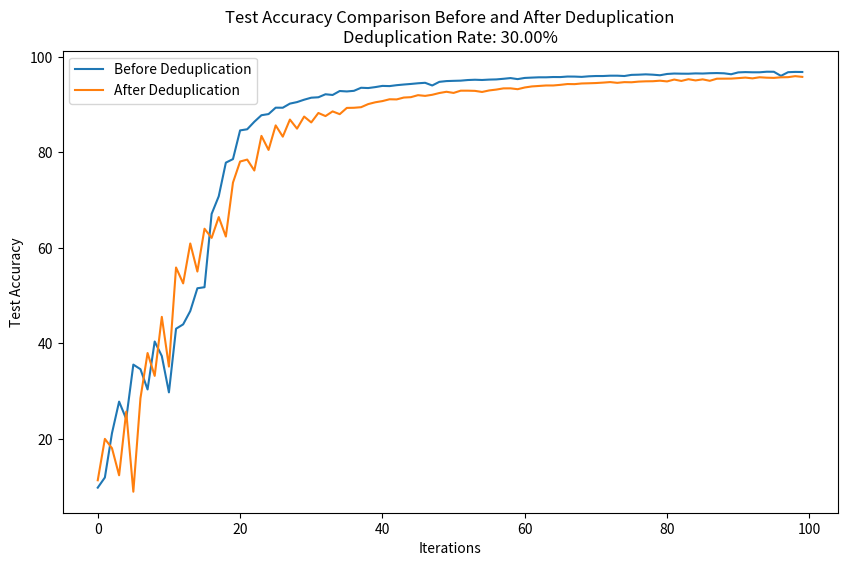
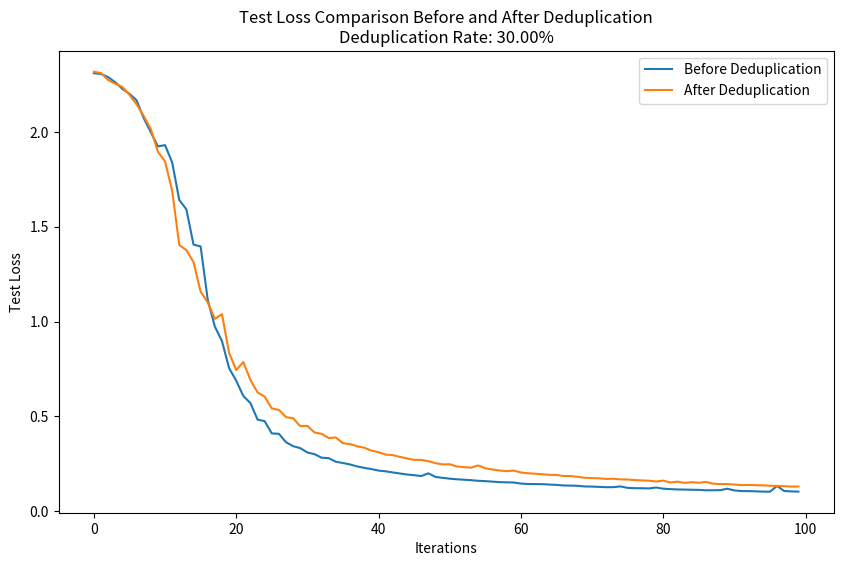
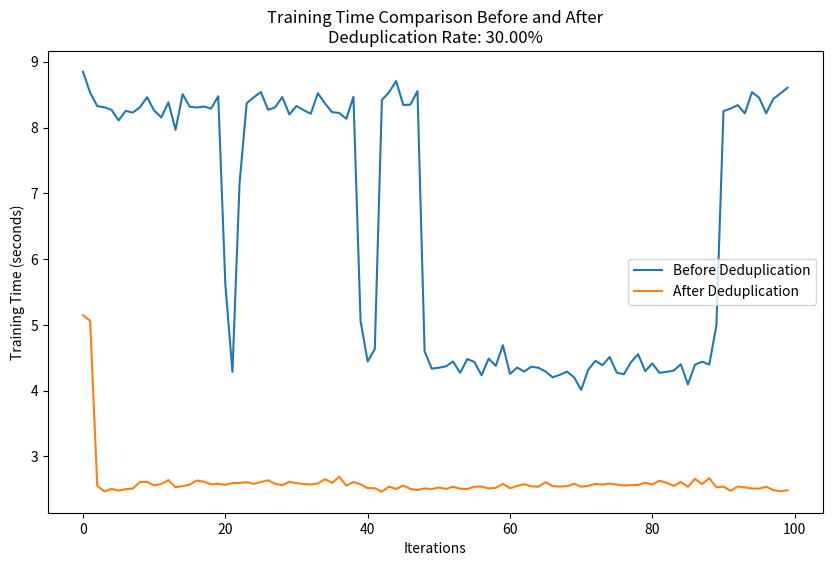
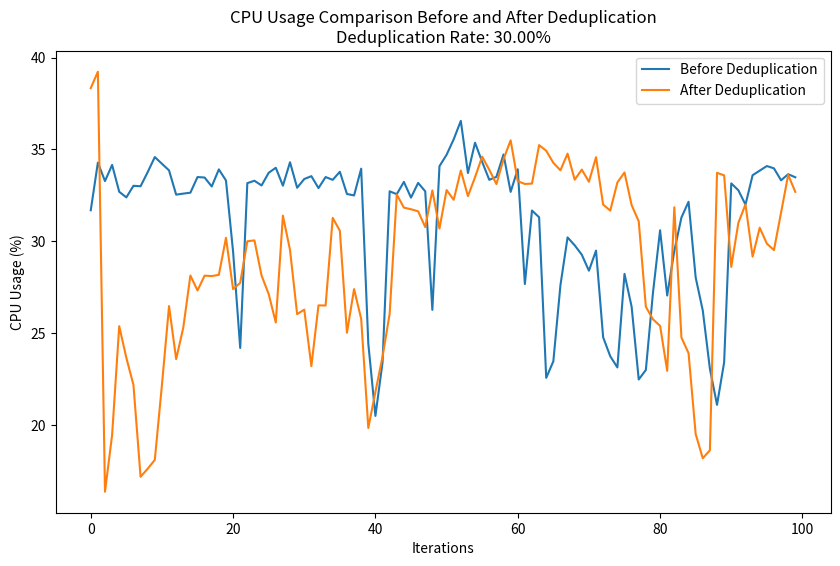
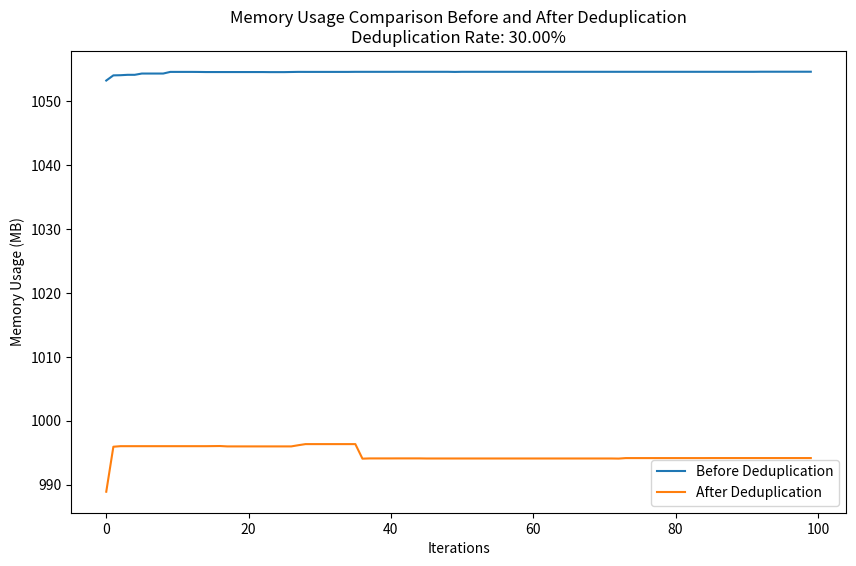

The script that saved these images, in order:
import matplotlib.pyplot as plt

duplication_rate = 0.3

#去重
test_accuracy_record_after = [11.33, 20.0, 18.04, 12.37, 25.71, 8.93, 28.51, 37.98, 33.19, 45.55, 35.14, 55.89, 52.56, 60.92, 55.04, 64.01, 62.09, 66.45, 62.37, 73.67, 78.08, 78.49, 76.2, 83.45, 80.51, 85.65, 83.29, 86.87, 84.97, 87.5, 86.27, 88.25, 87.6, 88.58, 88.0, 89.31, 89.34, 89.46, 90.11, 90.49, 90.74, 91.12, 91.09, 91.48, 91.56, 91.98, 91.83, 92.06, 92.43, 92.69, 92.45, 92.92, 92.92, 92.88, 92.65, 92.97, 93.15, 93.4, 93.41, 93.23, 93.59, 93.81, 93.91, 94.01, 94.01, 94.14, 94.31, 94.29, 94.43, 94.47, 94.52, 94.61, 94.72, 94.56, 94.71, 94.68, 94.82, 94.88, 94.9, 95.01, 94.86, 95.25, 94.96, 95.32, 95.07, 95.29, 94.99, 95.43, 95.44, 95.45, 95.55, 95.66, 95.5, 95.73, 95.64, 95.6, 95.72, 95.75, 95.96, 95.81]
test_loss_record_after = [2.3170086570739747, 2.3097439331054685, 2.273685721206665, 2.2538019123077393, 2.236927310180664, 2.195199084472656, 2.1449362590789796, 2.0841061004638672, 2.0144969417572023, 1.894956567955017, 1.843966858100891, 1.6900195152282715, 1.4031390295028687, 1.376489903831482, 1.3137611156463622, 1.1573484512329102, 1.1011238425254821, 1.0140120513916016, 1.038212835407257, 0.8347514393806458, 0.7441762435913086, 0.7862958924293518, 0.6916276275157929, 0.6260798953533172, 0.6043547804355621, 0.5416738019943237, 0.5339431193351746, 0.4958683454990387, 0.49024558341503144, 0.448103609418869, 0.4497719892024994, 0.4151179576635361, 0.4079613039493561, 0.3853383430480957, 0.388872109246254, 0.3583565192937851, 0.3537990738272667, 0.3422320615172386, 0.3346705096364021, 0.3194824580669403, 0.31089823195934296, 0.29838658766746523, 0.295598617875576, 0.28626883982419965, 0.27824543817043307, 0.2705899572908878, 0.27042262116670607, 0.2634894815981388, 0.253039724868536, 0.24672731753587723, 0.24746597461104394, 0.23563648979067803, 0.23252913883328438, 0.22941602261662483, 0.24132957271933556, 0.22606570068597795, 0.2199126788675785, 0.2145248121112585, 0.21102005704343318, 0.214296608376503, 0.20417517904937268, 0.19997943396866322, 0.19754717553555964, 0.19456202796399594, 0.19177943150997162, 0.1909810304582119, 0.18549479325413704, 0.1851235038906336, 0.18094077732264996, 0.1761918334722519, 0.1743615554213524, 0.17336819375306367, 0.1699029122814536, 0.17118021174967288, 0.16765861315727235, 0.16694365337640046, 0.16406416136920451, 0.1621017493546009, 0.16052806589603424, 0.15673450316786766, 0.16112865496575832, 0.1514567103520036, 0.15574351850897072, 0.1493576077595353, 0.15301220185384154, 0.14986958500891923, 0.15417234424948692, 0.144979406298697, 0.14306855934411286, 0.14313247263357043, 0.14053176123127342, 0.13750797803923487, 0.13833117178231477, 0.13709580645486713, 0.13634445089399816, 0.13421590341180564, 0.1330029843889177, 0.13183083435744047, 0.12964652779251337, 0.13006851190105082]
training_time_after = [5.147024869918823, 5.063748121261597, 2.5554213523864746, 2.4688940048217773, 2.50807785987854, 2.481369972229004, 2.5037758350372314, 2.513389825820923, 2.6126184463500977, 2.6144635677337646, 2.560603380203247, 2.582883358001709, 2.640308380126953, 2.5332188606262207, 2.5487911701202393, 2.5739657878875732, 2.6336941719055176, 2.6157925128936768, 2.577798366546631, 2.5845935344696045, 2.568777084350586, 2.5962202548980713, 2.5980782508850098, 2.6097137928009033, 2.5838403701782227, 2.611039638519287, 2.6382949352264404, 2.5846853256225586, 2.564117193222046, 2.615278720855713, 2.5939810276031494, 2.581482410430908, 2.574207305908203, 2.5900378227233887, 2.6547939777374268, 2.598264217376709, 2.692294120788574, 2.555283308029175, 2.6124134063720703, 2.577303647994995, 2.5192711353302, 2.5179641246795654, 2.464414119720459, 2.542393922805786, 2.505690813064575, 2.558635711669922, 2.5067765712738037, 2.4911928176879883, 2.5140764713287354, 2.504096269607544, 2.5287857055664062, 2.5064868927001953, 2.541109800338745, 2.5096237659454346, 2.5053224563598633, 2.5412514209747314, 2.5434951782226562, 2.514119863510132, 2.523120403289795, 2.583662986755371, 2.5173184871673584, 2.5522258281707764, 2.5790696144104004, 2.5458080768585205, 2.5412888526916504, 2.609769344329834, 2.547739267349243, 2.5434372425079346, 2.5475471019744873, 2.5854363441467285, 2.5414814949035645, 2.5544097423553467, 2.5820870399475098, 2.572688102722168, 2.5878615379333496, 2.5727689266204834, 2.5582213401794434, 2.5633065700531006, 2.567934036254883, 2.6005587577819824, 2.573115110397339, 2.631495952606201, 2.6009321212768555, 2.5525810718536377, 2.6120786666870117, 2.538917303085327, 2.6591577529907227, 2.579009771347046, 2.6698648929595947, 2.530768871307373, 2.542733669281006, 2.4779748916625977, 2.543377637863159, 2.5303244590759277, 2.51356840133667, 2.5101728439331055, 2.541032552719116, 2.4889767169952393, 2.4725799560546875, 2.484689712524414]
cpu_usage_after = [38.3375, 39.23125, 16.38125, 19.4625, 25.3875, 23.66875, 22.1875, 17.19375, 17.63125, 18.1125, 22.18125, 26.48125, 23.59375, 25.30625, 28.14375, 27.33125, 28.1375, 28.1125, 28.18125, 30.19375, 27.40625, 27.74375, 30.00625, 30.05625, 28.14375, 27.1375, 25.5875, 31.4, 29.53125, 26.04375, 26.2875, 23.2125, 26.51875, 26.5125, 31.28125, 30.58125, 25.03125, 27.40625, 25.78125, 19.85, 21.8125, 23.725, 26.0625, 32.55, 31.8375, 31.75, 31.6375, 30.78125, 32.775, 30.7, 32.79375, 32.2625, 33.85625, 32.4625, 33.49375, 34.6125, 33.89375, 33.11875, 34.46875, 35.5, 33.275, 33.125, 33.14375, 35.2375, 34.93125, 34.275, 33.86875, 34.775, 33.35625, 33.90625, 33.24375, 34.58125, 32.0, 31.675, 33.20625, 33.75, 31.975, 31.09375, 26.44375, 25.7625, 25.40625, 22.95625, 31.85625, 24.76875, 23.91875, 19.51875, 18.2, 18.6375, 33.73125, 33.59375, 28.6125, 31.0125, 32.0125, 29.16875, 30.74375, 29.88125, 29.525, 31.56875, 33.61875, 32.69375]
memory_usage_after = [988.89453125, 995.93359375, 996.01953125, 996.01953125, 996.01953125, 996.01953125, 996.01953125, 996.01953125, 996.01953125, 996.01953125, 996.01953125, 996.01953125, 996.01953125, 996.01953125, 996.01953125, 996.03125, 996.04296875, 995.984375, 995.984375, 995.984375, 995.984375, 995.984375, 995.984375, 995.984375, 995.984375, 995.984375, 995.984375, 996.171875, 996.34375, 996.34375, 996.34375, 996.34375, 996.34375, 996.34375, 996.34375, 996.34375, 994.06640625, 994.10546875, 994.10546875, 994.10546875, 994.10546875, 994.109375, 994.109375, 994.109375, 994.109375, 994.09375, 994.09375, 994.09375, 994.09375, 994.09375, 994.09375, 994.09375, 994.09375, 994.09375, 994.09375, 994.09375, 994.09375, 994.09375, 994.09375, 994.09375, 994.09375, 994.09375, 994.09375, 994.09375, 994.09375, 994.09375, 994.09375, 994.09375, 994.09375, 994.09375, 994.09375, 994.09375, 994.078125, 994.15625, 994.15625, 994.15625, 994.15625, 994.15625, 994.15625, 994.15625, 994.15625, 994.15625, 994.15625, 994.15625, 994.15625, 994.16015625, 994.16015625, 994.16015625, 994.16015625, 994.16015625, 994.16015625, 994.16015625, 994.16015625, 994.16015625, 994.16015625, 994.16015625, 994.16015625, 994.16015625, 994.16015625, 994.16015625]

#不去重
test_accuracy_record_before = [9.78, 11.91, 21.2, 27.8, 24.17, 35.55, 34.59, 30.35, 40.39, 37.35, 29.74, 43.06, 43.98, 46.77, 51.54, 51.76, 67.11, 70.8, 77.85, 78.59, 84.6, 84.84, 86.41, 87.78, 88.02, 89.36, 89.35, 90.21, 90.53, 91.03, 91.45, 91.54, 92.17, 92.02, 92.85, 92.76, 92.89, 93.53, 93.47, 93.67, 93.92, 93.88, 94.07, 94.21, 94.33, 94.47, 94.57, 94.01, 94.77, 94.93, 94.98, 95.02, 95.15, 95.21, 95.16, 95.24, 95.28, 95.41, 95.56, 95.34, 95.59, 95.66, 95.72, 95.72, 95.78, 95.77, 95.88, 95.87, 95.81, 95.93, 95.99, 95.99, 96.06, 96.06, 95.99, 96.23, 96.27, 96.34, 96.27, 96.15, 96.42, 96.51, 96.48, 96.47, 96.54, 96.51, 96.58, 96.61, 96.56, 96.36, 96.75, 96.81, 96.77, 96.77, 96.89, 96.88, 96.02, 96.79, 96.85, 96.83]
test_loss_record_before = [2.3094820964813234, 2.305188523864746, 2.288713095474243, 2.2613848037719726, 2.2269487453460695, 2.2002678169250487, 2.1664864513397215, 2.072387071990967, 1.9979358573913575, 1.9231461568832398, 1.9300762088775634, 1.8392062685012818, 1.6410703523635863, 1.5912926525115967, 1.4055684579849244, 1.3957619234085084, 1.1142570001602172, 0.9728910165786743, 0.8969855237960815, 0.7541839301109314, 0.6882432698249817, 0.6073335345745087, 0.569790542602539, 0.48298673195838926, 0.4744772252559662, 0.41007702488899234, 0.4080700654745102, 0.363467556977272, 0.3427584271669388, 0.3323729615449905, 0.30949046100378036, 0.3006910336613655, 0.2820263824224472, 0.27949996151924134, 0.26071186946630476, 0.2539668163776398, 0.24644943746328354, 0.23595371393561362, 0.22836536102294921, 0.22197629988789558, 0.21399865040183066, 0.21031258194446564, 0.20435337885022165, 0.19881103724241256, 0.1934565932571888, 0.18975955969691277, 0.18530312960147857, 0.19960373991727828, 0.1807251987874508, 0.17573286809623243, 0.17144279078543187, 0.16822211102545262, 0.16584067411124706, 0.16347443888485433, 0.16019443509727715, 0.1584458224505186, 0.15582498090714217, 0.15319676859676837, 0.15212384564876558, 0.1511730219334364, 0.14577439014166593, 0.14341536968052387, 0.14297028784900903, 0.14254370009154083, 0.1404687320947647, 0.13868536040335894, 0.13557486621439457, 0.13492654143571853, 0.1336245232068002, 0.13033359774425626, 0.12973274737447502, 0.1281454218223691, 0.12647999572977422, 0.12660658796727658, 0.13059366262331604, 0.1230182188808918, 0.12130861711055041, 0.12101017919033766, 0.12008513242378831, 0.1249089108645916, 0.11864196268469095, 0.11639172924980522, 0.11457835476398467, 0.11391329127550125, 0.11302337870523334, 0.11237053203433751, 0.11021912444010377, 0.11037148023098707, 0.11094204457625746, 0.11859254066050053, 0.10948054366707802, 0.10615285641402006, 0.10574538955762983, 0.10466712341420352, 0.10332976871430874, 0.1026559958267957, 0.13313066715598107, 0.10654116541743279, 0.1043151677839458, 0.10332270427271724]
training_time_before = [8.848922729492188, 8.53017544746399, 8.326505422592163, 8.308783769607544, 8.269590616226196, 8.109048843383789, 8.253966569900513, 8.227148294448853, 8.308701038360596, 8.461130142211914, 8.258894443511963, 8.154496192932129, 8.383468627929688, 7.966039180755615, 8.506554126739502, 8.317124605178833, 8.304079532623291, 8.319751739501953, 8.288208246231079, 8.476624965667725, 5.6144797801971436, 4.287262439727783, 7.157831430435181, 8.36973261833191, 8.460471630096436, 8.540520906448364, 8.269471406936646, 8.308367013931274, 8.46341872215271, 8.199565649032593, 8.328048467636108, 8.265151262283325, 8.209861040115356, 8.521732807159424, 8.366976022720337, 8.234574317932129, 8.221586227416992, 8.132803440093994, 8.468268871307373, 5.059279918670654, 4.4442126750946045, 4.63223671913147, 8.418288230895996, 8.536780834197998, 8.706920385360718, 8.343920946121216, 8.348418712615967, 8.554443836212158, 4.600202560424805, 4.335626125335693, 4.349453687667847, 4.370345115661621, 4.443726301193237, 4.271919250488281, 4.481655836105347, 4.436574697494507, 4.2341015338897705, 4.487683296203613, 4.3778862953186035, 4.690992832183838, 4.254532814025879, 4.351763486862183, 4.291151285171509, 4.365884065628052, 4.347700595855713, 4.291758060455322, 4.203256130218506, 4.241550445556641, 4.290205955505371, 4.204314470291138, 4.011720418930054, 4.318954944610596, 4.454340934753418, 4.388235807418823, 4.5119054317474365, 4.2748613357543945, 4.249257802963257, 4.433521270751953, 4.554076194763184, 4.297217607498169, 4.414740085601807, 4.271479845046997, 4.28632926940918, 4.30593204498291, 4.401522159576416, 4.095457315444946, 4.396210670471191, 4.440981149673462, 4.396554470062256, 4.990978240966797, 8.25033950805664, 8.288615703582764, 8.341302394866943, 8.214882612228394, 8.538604259490967, 8.454602241516113, 8.216909885406494, 8.435765981674194, 8.518853902816772, 8.60648798942566]
cpu_usage_before = [31.69375, 34.2875, 33.28125, 34.1625, 32.7, 32.39375, 33.025, 33.0, 33.76875, 34.5875, 34.225, 33.8625, 32.54375, 32.6, 32.65, 33.5, 33.475, 32.9875, 33.91875, 33.3125, 29.44375, 24.2, 33.16875, 33.3, 33.04375, 33.73125, 34.00625, 33.03125, 34.30625, 32.91875, 33.39375, 33.55, 32.9, 33.5, 33.35, 33.7875, 32.58125, 32.5, 33.95625, 24.4375, 20.50625, 23.41875, 32.725, 32.56875, 33.2375, 32.38125, 33.18125, 32.725, 26.275, 34.09375, 34.7125, 35.55625, 36.55625, 33.71875, 35.36875, 34.325, 33.35, 33.5125, 34.73125, 32.69375, 33.925, 27.68125, 31.68125, 31.3125, 22.575, 23.475, 27.625, 30.21875, 29.7875, 29.275, 28.40625, 29.5, 24.78125, 23.75, 23.14375, 28.23125, 26.45, 22.4875, 23.00625, 27.20625, 30.60625, 27.05625, 29.4875, 31.3, 32.15625, 28.0375, 26.2375, 23.06875, 21.10625, 23.41875, 33.15625, 32.78125, 32.0, 33.6, 33.85, 34.1, 33.975, 33.325, 33.65625, 33.4875]
memory_usage_before = [1053.22265625, 1054.03125, 1054.0546875, 1054.1171875, 1054.1171875, 1054.31640625, 1054.31640625, 1054.31640625, 1054.31640625, 1054.57421875, 1054.57421875, 1054.57421875, 1054.57421875, 1054.56640625, 1054.55078125, 1054.55078125, 1054.55078125, 1054.55078125, 1054.55078125, 1054.55078125, 1054.55078125, 1054.55078125, 1054.55078125, 1054.5390625, 1054.5390625, 1054.5390625, 1054.55859375, 1054.578125, 1054.57421875, 1054.57421875, 1054.57421875, 1054.57421875, 1054.57421875, 1054.57421875, 1054.57421875, 1054.5859375, 1054.5859375, 1054.5859375, 1054.5859375, 1054.5859375, 1054.5859375, 1054.58984375, 1054.58984375, 1054.58984375, 1054.58984375, 1054.58984375, 1054.58984375, 1054.58984375, 1054.58984375, 1054.5703125, 1054.58984375, 1054.58984375, 1054.58984375, 1054.58984375, 1054.58984375, 1054.58984375, 1054.58984375, 1054.58984375, 1054.58984375, 1054.58984375, 1054.58984375, 1054.58984375, 1054.58984375, 1054.58984375, 1054.58984375, 1054.58984375, 1054.58984375, 1054.58984375, 1054.58984375, 1054.58984375, 1054.58984375, 1054.58984375, 1054.58984375, 1054.58984375, 1054.58984375, 1054.58984375, 1054.58984375, 1054.58984375, 1054.58984375, 1054.58984375, 1054.58984375, 1054.58984375, 1054.58984375, 1054.58984375, 1054.58984375, 1054.58984375, 1054.58984375, 1054.58984375, 1054.58984375, 1054.58984375, 1054.58984375, 1054.58984375, 1054.6015625, 1054.6015625, 1054.6015625, 1054.6015625, 1054.6015625, 1054.6015625, 1054.6015625, 1054.6015625]


# 绘制测试精度对比图
plt.figure(figsize=(10, 6))
plt.plot(test_accuracy_record_before, label='Before Deduplication')
plt.plot(test_accuracy_record_after, label='After Deduplication')
plt.xlabel('Iterations')
plt.ylabel('Test Accuracy')
plt.title('Test Accuracy Comparison Before and After Deduplication\nDeduplication Rate: {:.2f}%'.format(duplication_rate * 100))
plt.legend()
plt.show()

# 绘制损失函数对比图
plt.figure(figsize=(10, 6))
plt.plot(test_loss_record_before, label='Before Deduplication')
plt.plot(test_loss_record_after, label='After Deduplication')
plt.xlabel('Iterations')
plt.ylabel('Test Loss')
plt.title('Test Loss Comparison Before and After Deduplication\nDeduplication Rate: {:.2f}%'.format(duplication_rate * 100))
plt.legend()
plt.show()


# 绘制训练时间对比图
plt.figure(figsize=(10, 6))
plt.plot(training_time_before, label='Before Deduplication')
plt.plot(training_time_after, label='After Deduplication')
plt.xlabel('Iterations')
plt.ylabel('Training Time (seconds)')
plt.title('Training Time Comparison Before and After\nDeduplication Rate: {:.2f}%'.format(duplication_rate * 100))
plt.legend()
plt.show()

# 绘制CPU占用对比图
plt.figure(figsize=(10, 6))
plt.plot(cpu_usage_before, label='Before Deduplication')
plt.plot(cpu_usage_after, label='After Deduplication')
plt.xlabel('Iterations')
plt.ylabel('CPU Usage (%)')
plt.title('CPU Usage Comparison Before and After Deduplication\nDeduplication Rate: {:.2f}%'.format(duplication_rate * 100))
plt.legend()
plt.show()

# 绘制内存使用对比图
plt.figure(figsize=(10, 6))
plt.plot(memory_usage_before, label='Before Deduplication')
plt.plot(memory_usage_after, label='After Deduplication')
plt.xlabel('Iterations')
plt.ylabel('Memory Usage (MB)')
plt.title('Memory Usage Comparison Before and After Deduplication\nDeduplication Rate: {:.2f}%'.format(duplication_rate * 100))
plt.legend()
plt.show()